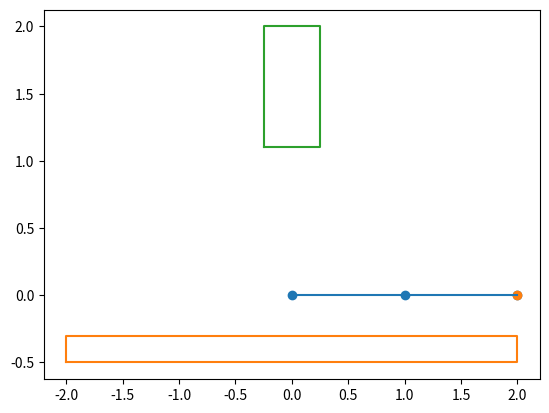

Reproduce this figure in Python.
# -*- coding: utf-8 -*-
"""
Created on Mon Oct  3 16:13:47 2022

[redacted]

"""

#initialize the obstacles in the workspace as 1

#take in the collision points and correlate to , not being used here
def intialize(O,xv,yv,x_store,y_store): 
    
    #input : Obstacle [x,y] (in counter clockwise order, include first vert twice)
    #input : x [x,y] coordinate of bug on current path
    

    if O.ndim == 2:
       numVert = len(O)
       
       for k in range(len(xv)):
           for j in range(len(yv)):
               a = np.array([])
               for i in range(numVert-1):
           
                   H = -((O[i,1]- O[i+1,1])*xv[k][j]+(O[i+1,0]- O[i,0])*yv[k][j] + (O[i,0]*O[i+1,1]- O[i+1,0]*O[i,1]))
        
                   if H < 0:
                       a = np.append(a,1)  
               
                   if H > 0 :
                        a = np.append(a,0)
                        break
                    
               if a.all() == True :
                    y_store[k][j] = 1
                    x_store[k][j] = 1
  
           
    if O.ndim == 3:
        
        numOb= len(O)
        for i in range(numOb):
            numVert = len(O[i])
            for k in range(len(xv)):
                for l in range(len(yv)):
                    a = np.array([])
                    
                    for j in range(numVert-1):
          
                        H = -((O[i][j,1]- O[i][j+1,1])*xv[k][l]+(O[i][j+1,0]- O[i][j,0])*yv[k][l] + (O[i][j,0]*O[i][j+1,1]- O[i][j+1,0]*O[i][j,1]))
       
                        if H < 0:
                            a = np.append(a,1)  
              
                        if H > 0 :
                            a = np.append(a,0)
                            break
                   
                    if a.all() == True :
                        y_store[k][l] = 1
                        x_store[k][l] = 1

                
          
    return x_store,y_store

#complete the wavefront planner for the whole workspace
def TheWave(xv,yv,x_store,y_store,step):
    
    
    
    
    
    counter = 2
    
    while x_store.all() == False and y_store.all() == False: 
        
        for i in range(len(xv)):
            for j in range(len(yv)):
                if x_store[i][j] == counter and y_store[i][j] == counter:
                       
                    if xv[i][j] + step in xv or xv[i][j] == 2*np.pi:
                        if xv[i][j] != 2*np.pi:
                            p = np.argwhere(xv == xv[i][j] + step)
                            q = np.argwhere(yv == yv[i][j])
                            ly = p[2,1]
                            lx = q[2,0]
                        elif xv[i][j] == 2*np.pi:
                            p = np.argwhere(xv == 0)
                            q = np.argwhere(yv == yv[i][j])
                            ly = p[2,1]
                            lx = q[2,0]
                
                             
                        if x_store[lx,ly] == 0 and y_store[lx,ly] == 0:
                             x_store[lx,ly] = counter + 1
                             y_store[lx,ly] = counter + 1
                        else:
                             x_store[lx,ly] = x_store[lx,ly]
                             y_store[lx,ly]= y_store[lx,ly]
                       
                         
                    if xv[i][j] - step in xv or xv[i][j] == 0:
                        if xv[i][j] != 0:
                            p = np.argwhere(xv == xv[i][j] - step)
                            q = np.argwhere(yv == yv[i][j])
                            ly = p[2,1]
                            lx = q[2,0]
                        elif xv[i][j] == 0:
                            p = np.argwhere(xv == 2*np.pi)
                            q = np.argwhere(yv == yv[i][j])
                            ly = p[2,1]
                            lx = q[2,0]
                        
                             
                        if x_store[lx,ly] == 0 and y_store[lx,ly] == 0:
                            x_store[lx,ly] = counter + 1
                            y_store[lx,ly] = counter + 1
                        else:
                            x_store[lx,ly] = x_store[lx,ly]
                            y_store[lx,ly]= y_store[lx,ly]
                                 
                    if yv[i][j] + step in yv or yv[i][j] == 2*np.pi:
                        if yv[i][j] != 2*np.pi:
                            p = np.argwhere(xv == xv[i][j])
                            q = np.argwhere(yv == yv[i][j] + step)
                            ly = p[2,1]
                            lx = q[2,0]
                        elif yv[i][j] == 2*np.pi:
                            p = np.argwhere(xv == xv[i][j])
                            q = np.argwhere(yv == 0)
                            ly = p[2,1]
                            lx = q[2,0]
                             
                        if x_store[lx,ly] == 0 and y_store[lx,ly] == 0:
                             x_store[lx,ly] = counter + 1
                             y_store[lx,ly] = counter + 1
                        else:
                             x_store[lx,ly] = x_store[lx,ly]
                             y_store[lx,ly]= y_store[lx,ly]
                         
                    if yv[i][j] - step in yv or yv[i][j] == 0:
                        if yv[i][j] != 0:
                            p = np.argwhere(xv == xv[i][j])
                            q = np.argwhere(yv == yv[i][j] - step)
                            ly = p[2,1]
                            lx = q[2,0]
                        elif yv[i][j] == 0:
                            p = np.argwhere(xv == xv[i][j])
                            q = np.argwhere(yv == 2*np.pi)
                            ly = p[2,1]
                            lx = q[2,0]
                             
                             
                        if x_store[lx,ly] == 0 and y_store[lx,ly] == 0:
                             x_store[lx,ly] = counter + 1
                             y_store[lx,ly] = counter + 1
                        else:
                             x_store[lx,ly] = x_store[lx,ly]
                             y_store[lx,ly]= y_store[lx,ly]
                             
                             
                
                        
            
        counter += 1
        
    
    
    return x_store,y_store
def linprim(q,O):  #define the C_space from the WS, no need to change
    
    #input : Obstacle [x,y] (in counter clockwise order, include first vert twice)
    #input : q [x,y] coordinate along the line
    
    numVert = len(O)
    x = q[0] #x position of the path
    y = q[1] #y position of the path

    if O.ndim == 2:
        
       a = np.array([])
       for i in range(numVert-1):
           
           H = -((O[i,1]- O[i+1,1])*x+(O[i+1,0]- O[i,0])*y + (O[i,0]*O[i+1,1]- O[i+1,0]*O[i,1]))
        
           if H < 0:
               a = np.append(a,1)  
               
           if H > 0 :
               a = np.append(a,0)
               collide = 0
               break
           
       if a.all() == True:
           collide = 1

           
    if O.ndim == 3:
        
        numOb= len(O)
        for i in range(numOb):
            a = np.array([])
            
            numVert = len(O[i])
            for j in range(numVert-1):
                H = -((O[i][j,1]- O[i][j+1,1])*x+(O[i][j+1,0]- O[i][j,0])*y + (O[i][j,0]*O[i][j+1,1]- O[i][j+1,0]*O[i][j,1]))
                
                if H < 0:
                    a = np.append(a,1)
                if H > 0:
                    a = np.append(a,0)
                    collide = 0
                    break
            
            if a.all() == True :
                collide = 1
                
          
    return collide
                
           
#search for the optimal path


import numpy as np
import matplotlib.pyplot as plt
import math
import random
import matplotlib.animation as ani


step = np.pi/10


#created a mesh grid of points between 0 and .25
#nx, ny = (1441,1441) #dont need a wave front in the Workspace
t1 = np.arange(0,2*np.pi+step, step)#np.linspace(0, 360, nx)*np.pi/180
t2 = np.arange(0, 2*np.pi+step, step)#np.linspace(0, 360, ny)*np.pi/180
t1v, t2v = np.meshgrid(t1, t2)

#store the values of the wavefront in here that correspond to the point on meshgrid
x_store = t1v*0
y_store= t2v*0

#initial values

l1 = 1 #length of link 1
l2 = 1 #length of link 2
q_base = [0,0]

q_link2 = [-1,0] #beginning position of the second link
q_start = [-2,0] #beginning position of end effectore with base at 0,0

theta_start = [np.pi,0] #starting position t1,t2 starting positon
link_start = np.array([q_base,q_link2,q_start])
q_goal = [2,0] # end potision of end effector base still 0,0
theta_end = [0,0]

#initialize the goal position points as 2 in our 
#for i in range(len(xv)):
 #   for j in range(len(yv)):
  #      if xv[i][j] == q_goal[0] and yv[i][j] == q_goal[1]:
   #         x_store[i][j] = 2
    #        y_store[i][j] = 2
            
            
numOb = 2


#vertices of each obstacle
a1 = [-.25,1.1] 
a2 = [.25,1.1]
a3 = [.25,2]
a4 = [-.25,2]
O1 = np.array([a1,a2,a3,a4,a1]) 

b1 = [-2,-.5] 
b2 = [2,-.5]
b3 = [2,-.3]
b4 = [-2,-.3]

O2 = np.array([b1,b2,b3,b4,b1]) 

O = np.array([O1,O2])

#x_store and y_store now know which points correspond to points in an obstacle
#x_store,y_store = intialize(o1, xv, yv, x_store, y_store)

#the completed wavefront, x_store and y_store should be identical
#x_store,y_store = TheWave(xv,yv,x_store,y_store,step)

C_space = np.array([])

#this gives me my C_space points [t1,t2]
for s in range(numOb):

    for i in range(len(t1)):
    
        for j in range(len(t2)):
#Finding the end of effectors (this work!)
            p = np.array([[0], [0], [1]]) #what to multiple by to find rotated link
            T1 = np.array([[np.cos(t1[i]), -np.sin(t1[i]), 0],[np.sin(t1[i]), np.cos(t1[i]), 0],[ 0, 0, 1]])
            end_ef1 = np.dot(T1,p) #end effector of joint 1 , just 0,0 at base
            T2 = np.array([[np.cos(t2[j]), -np.sin(t2[j]), l1],[np.sin(t2[j]), np.cos(t2[j]), 0],[ 0, 0, 1]])
            end_ef2 = np.linalg.multi_dot([T1,T2,p])
            T3 = np.array([[1, 0, l2], [0, 1, 0], [0, 0, 1]])
            end_ef3 = np.linalg.multi_dot([T1,T2,T3,p]) #end effector of joint 3
        #now all end effectors are known

        #Next, use the vert points of each to find points along the line(Works!)
            numpoints = 10; #number of points along the line

        #store points for bars 1 and 2 in these arrays
            ql1 = np.zeros(shape =(10,2)) #points along link 1
            ql2 = np.zeros(shape =(10,2)) #points along link 2

            for k in range(numpoints):
    #loop through to find 10 points along link 1
                ql1[k,0] = (k/numpoints)*np.cos(t1[i])
                ql1[k,1] = (k/numpoints)*np.sin(t1[i])
            
            
    

            for n in range(numpoints):
     #loop through to find all points along link 2 
                ql2[n,0] = end_ef2[0] + n/numpoints*np.cos(t1[i]+t2[j])
                ql2[n,1] = end_ef2[1] + n/numpoints*np.sin(t1[i]+t2[j])
            
        #go into collision function that should mostly work right now
        
            collision1 = np.zeros(10) #initialize arrays for the collisional 
            collision2 = np.zeros(10)
        
            if numOb == 1 :
        
                for col in range(numpoints):   
                    collision1[col] = linprim(ql1[col],O)
                    collision2[col] = linprim(ql2[col],O)
            else:
                for col in range(numpoints):   
                    collision1[col] = linprim(ql1[col],O[s])
                    collision2[col] = linprim(ql2[col],O[s])
            
        #store the value of theta 1 and theta 2 if there is a collision
            if collision1.any() == True or collision2.any() == True:
                C_space = np.append(C_space,[t1[i],t2[j]])
            
#C_space collision points correlate to 1            
    

t = len(C_space)/2

C_space = C_space.reshape(int(t),2)

for i in range(len(t1v)):
    for j in range(len(t2v)):
        if t1v[i][j] == theta_end[0] and t2v[i][j] == theta_end[1]:
            x_store[i][j] = 2
            y_store[i][j] = 2

#define the points of collision as 1
#this allows my grid to be up to date with t1,t2 points now
for k in range(len(C_space)):
    for i in range(len(t1v)):
        for j in range(len(t2v)):
            if t1v[i][j] == C_space[k][0] and t2v[i][j] == C_space[k][1]:
                x_store[i][j] = 1
                y_store[i][j] = 1
                
            
            
#must be able to correlate a value between 0 and 2*pi- i e make them equal/next to each other
x_store,y_store = TheWave(t1v,t2v,x_store,y_store,step) #make the wave

path = np.array([])

p_start = np.argwhere(t1v == np.pi)
q_start = np.argwhere(t2v == 0)
ly_start= p_start[2,1] #rnadom chosen values, the y corresponds to any y in this array
lx_start = q_start[2,0]#rnadom chosen values, the y corresponds to any x in this array

start_value = x_store[lx_start,ly_start]
q_start = [t1v[lx_start,ly_start],t2v[lx_start,ly_start]]
path = np.append(path,q_start)
i = 1
q = q_start
grid = start_value

#define the path
while (grid - (i-1)) != 2:
    
    #have the value of goal 
    step_x = t1v[x_store == grid - i]
    step_y = t2v[x_store == grid - i]
    
    options_x = np.array([])
    options_y = np.array([])
    
    for j in range(len(step_x)):

        if (step_x[j] >= q[0] - step and step_x[j] <= q[0]+step) and (step_y[j] >= q[1] - step and step_y[j] <= q[1]+step) and (math.dist([step_x[j],step_y[j]],q_goal) < math.dist(q,q_goal)):
            x = step_x[j]
            options_x = np.append(options_x,x)
            y = step_y[j]
            options_y = np.append(options_y,y)
            
        if (step_x[j] >= q[0] - step and step_x[j] <= q[0]+step) and (step_y[j] >= q[1] - step and step_y[j] <= q[1]+step):
            x = step_x[j]
            options_xb = np.append(options_x,x)
            y = step_y[j]
            options_yb = np.append(options_y,y)
            
            
            
        
    if len(options_x) > 1 or len(options_y) > 1:
        ind = random.randint(0,len(options_x)-1)
        qx = options_x[ind]
        qy = options_y[ind]
    else:
        qx = options_x
        qy = options_y
        
    if qx.size == 0:
        if len(options_xb) > 1 or len(options_yb) > 1:
            ind = random.randint(0,len(options_xb)-1)
            qx = options_xb[ind]
            qy = options_yb[ind]
        else:
            qx = options_xb
            qy = options_yb
    
    #move to a point where the grid value is 1 less
    #if one less does not exist, move to point where grid value is equal
    #if more than one point exists
    
    q = [qx,qy]
    path = np.append(path, q)

    path = path.reshape(i+1,2)
    
    #lets assume for now that it doesnt run into problems where it stays on same grid number
    
    if path[i-1,0] == qx and path[i-1,1] == qy:
        i = 1
        path = np.array([])
        path = np.append(path,q_start)
        q = q_start

        
        
    elif i >= 2 and path[i-2,0] == qx and path[i-2,1] == qy:
        i = 1
        path = np.array([])
        path = np.append(path,q_start)
        q = q_start

    else:
        i += 1

#store the values of theta 1 and theta 2 as the path taken by the arm

#simulate the arm moving at each of these theta points

i = 24


p = np.array([[0], [0], [1]]) #what to multiple by to find rotated link
T1 = np.array([[np.cos(path[i][0]), -np.sin(path[i][0]), 0],[np.sin(path[i][0]), np.cos(path[i][0]), 0],[ 0, 0, 1]])
end_ef1 = np.dot(T1,p) #end effector of joint 1 , just 0,0 at base
T2 = np.array([[np.cos(path[i][1]), -np.sin(path[i][1]), l1],[np.sin(path[i][1]), np.cos(path[i][1]), 0],[ 0, 0, 1]])
end_ef2 = np.linalg.multi_dot([T1,T2,p])
T3 = np.array([[1, 0, l2], [0, 1, 0], [0, 0, 1]])
end_ef3 = np.linalg.multi_dot([T1,T2,T3,p]) #end effector of joint 3
   
    #plt.plot(O[:,0],O[:,1])
    
move = np.array([end_ef1,end_ef2,end_ef3])


plt.scatter(move[:,0],move[:,1])
plt.plot(move[:,0],move[:,1])
plt.scatter(q_goal[0],q_goal[1])
plt.plot(O2[:,0],O2[:,1])
plt.plot(O1[:,0],O1[:,1])





#plt.plot(C_space[:,0], C_space[:,1], 'o')
#plt.scatter(t1v,t2v,color = 'black', s = .25)
#plt.plot(path[:,0],path[:,1],color = 'black',linewidth = .75)
#plt.scatter(t1v[x_store !=1],t2v[y_store!=1],color = 'black') 
#plt.scatter(theta_start[0],theta_start[1], color ='orange')
#plt.scatter(theta_end[0],theta_end[1],color = 'red')
#plt.title('C Space 3b')
#plt.plot(C_space[x_store != 1], C_space[:,1], 'o')
#plt.show()
